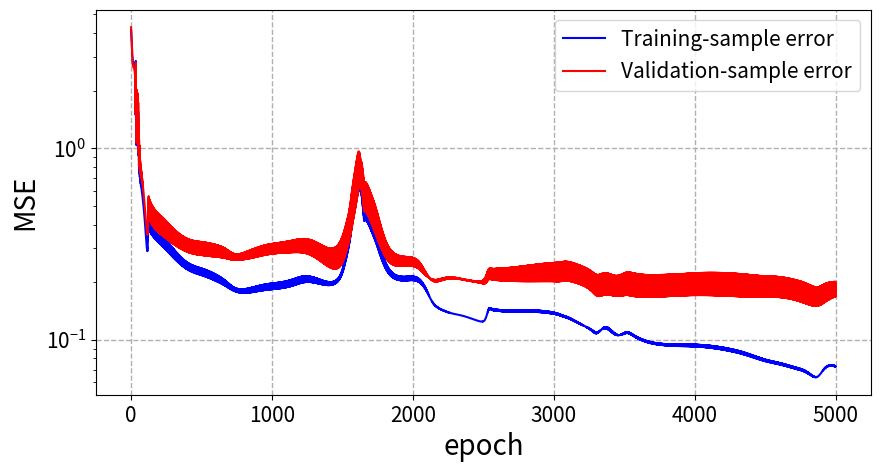
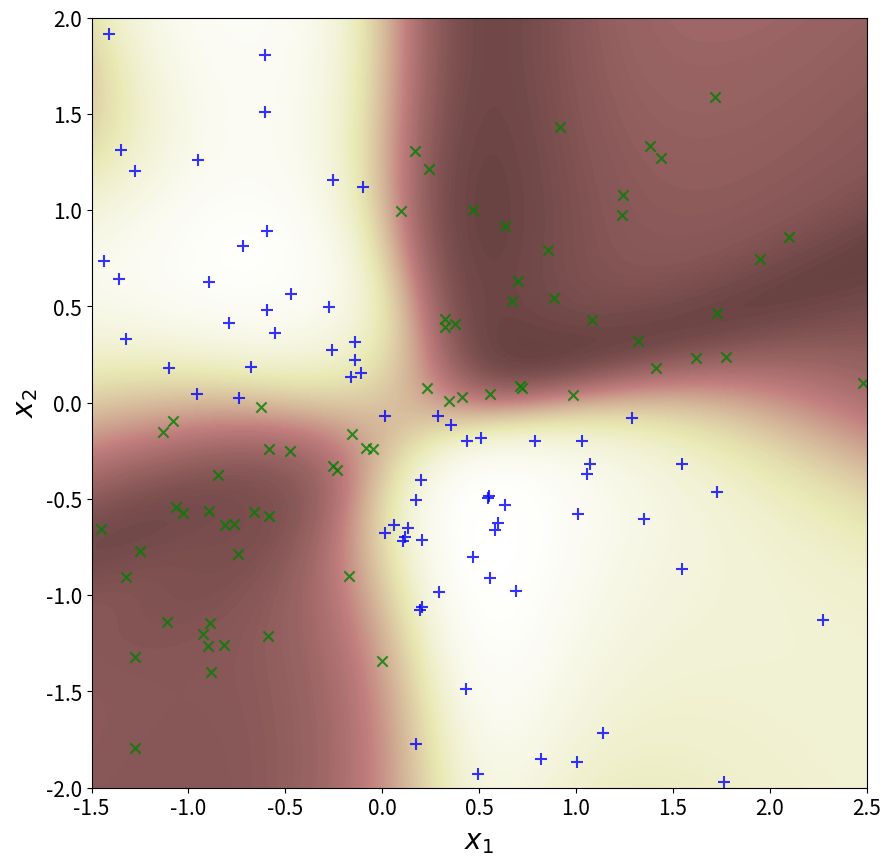
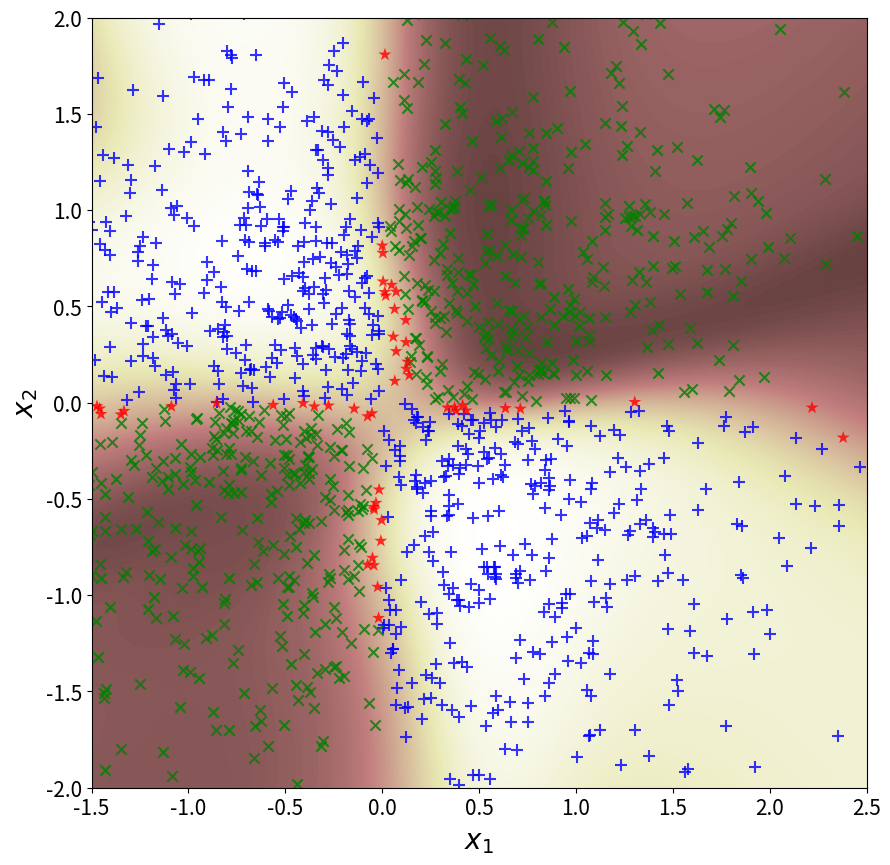

Python code for these plots, in order:
#P3_b
for name in dir():
    del globals()[name]
    
import numpy as np
import numpy.matlib
import matplotlib.pyplot as plt
import time

def trainMLP(X,D,Xv,Dv,H,eta,alpha,epochMax):
    a = 1.7159
    b = 2/3.
    [p, N] = np.shape(np.array(X))                 #dimension of input vector and number of training data pts
    [p, Nv] = np.shape(np.array(Xv))                 #dimension of input vector and number of training data pts
#     m = len(D)                                  #number of output neurons
    m = 1                                  #number of output neurons
    bias = -1                                      #bias value
    Wh=[]
    WhAnt=[]
    X = np.concatenate([bias*np.ones([1,N]),X ],axis=0)                  #add zero'th order terms
    Xv = np.concatenate([bias*np.ones([1,Nv]),Xv ],axis=0)                  #add zero'th order terms
    for j in range(len(H)):
        if j ==0:
            Wh.append(np.random.rand(H[j],p+1))                          #initialize first hidden layer weights
            WhAnt.append(np.zeros([H[j],p+1]))                      #initialize variable for weight correction using momentum 
        else:
            Wh.append( np.random.rand(H[j],H[j-1]+1)  ) #initialize hidden layer weights
            WhAnt.append(np.zeros([H[j],H[j-1]+1]) )                #initialize variable for weight correction using momentum 
    Wo = np.random.rand(m,H[-1]+1)                                 #initialize output layer weights
    WoAnt = np.zeros([m,H[-1]+1])                            #initialize variable for weight correction using momentum
    MSETemp = np.zeros([epochMax,1])                   #allocate memory for MSE error for each epoch
    MSEv = np.zeros([epochMax,1])                   #allocate memory for MSE error for each epoch
    for i in range(epochMax):
        O=[]
        for j in range(len(H)):               #%loop over each hidden layer for validation set
            if j==0:
                V = Wh[j]@Xv               #%weighted sum of inputs [1] Eqn(4.29/30)
            else:
                V = Wh[j]@O[j-1]          #%weighted sum of hidden inputs [1] Eqn(4.29/31)
            PHI = a * np.tanh(b*V)         #%activation function [1] Eqn(4.37)
            O.append(np.concatenate([bias*np.ones([1,Nv]),PHI],axis=0))   #%add zero'th order terms
        V = Wo@O[-1]                 #%weighted sum of inputs [1] Eqn(4.29)
        Y = a * np.tanh(b*V)       #%activation function [1] Eqn(4.37)
        E = Dv - Y                  #%calclate error
        mse = np.mean(E**2)    #%calculate mean square error
        MSEv[i,0] = mse           #%save mse
        O=[]
        for j in range(len(H)):               #%loop over each hidden layer for test set and training
            if j==0:
                V = Wh[j]@X               #%weighted sum of inputs [1] Eqn(4.29/30)
            else:
                V = Wh[j]@O[j-1]          #%weighted sum of hidden inputs [1] Eqn(4.29/31)
            PHI = a * np.tanh(b*V)         #%activation function [1] Eqn(4.37)
            O.append(np.concatenate([bias*np.ones([1,N]),PHI],axis=0))   #%add zero'th order terms
        V = Wo@O[-1]                 #%weighted sum of inputs [1] Eqn(4.29)
        Y = a * np.tanh(b*V)       #%activation function [1] Eqn(4.37)
        E = D - Y                  #%calclate error
        mse = np.mean(E**2)    #%calculate mean square error
        MSETemp[i,0] = mse           #%save mse
        #%DISPLAY PROGRESS, BREAK IF ERROR CONSTRAINT MET
#         print('epoch = ' +str(i)+ ' mse = ' +str(mse))
#         if (mse < MSETarget):
#             MSE = MSETemp
#             return(Wh,Wo,MSE)
        PHI_PRMo = b/a *(a-Y)*(a+Y)   #%derivative of activation function [1] Eqn(4.38)
        dGo = E * PHI_PRMo                 #%local gradient [1] Eqn(4.35/39)
        DWo = dGo@O[-1].T                    #%non-scaled weight correction [1] Eqn(4.27)

        Wo = Wo + eta*DWo + alpha*WoAnt  #%weight correction including momentum term [1] Eqn(4.41)
        WoAnt = eta*DWo + alpha*WoAnt                         #%save weight correction for momentum calculation
        for j in np.arange(len(H))[::-1]:
            PHI_PRMh = b/a *(a-O[j])*(a+O[j])         #%derivative of activation function [1] Eqn(4.38)
            if j==(len(H)-1):
                dGh = PHI_PRMh * (Wo.T @ dGo)                   #%local gradient[1] Eqn(4.36/40)
            else:
                dGh = PHI_PRMh * (Wh[j+1].T @ np.matlib.repmat( dGo,Wh[j+1].shape[0],1 ) )         # %local gradient[1] Eqn(4.36/40)
            dGh = dGh[1:,:]                             #%dicard first row of local gradient (bias doesn't update)
            if j==0:
                DWh = dGh@X.T                            #%non-scaled weight correction [1] Eqn(4.27/30)
            else:
                DWh = dGh@O[j-1].T                       #%non-scaled weight correction [1] Eqn(4.27/31)
            Wh[j] =Wh[j]+ eta*DWh + alpha*WhAnt[j]  # %weight correction including momentum term [1] Eqn(4.41)
            WhAnt[j] =eta*DWh + alpha*WhAnt[j]     #%save weight correction for momentum calculation
        
        
        
    MSE = MSETemp
    return(Wh,Wo,MSE,MSEv)

def MLP(X,Wh,Wo):
    a = 1.7159
    b = 2/3.
    N = len(X[0,:])               #%number of training data pts
    bias = -1                  # %initial bias value
    O=[]
    X = np.concatenate((bias*np.ones([1,N]) , X),axis=0)    #%add zero'th order terms
    H=[]
    for j in range(len(Wh)):
        H.append(len(Wh[j]))
    for j in range(len(H)):               #%loop over each hidden layer
        if j==0:
            V = Wh[j]@X               #%weighted sum of inputs [1] Eqn(4.29/30)
        else:
            V = Wh[j]@O[j-1]          #%weighted sum of hidden inputs [1] Eqn(4.29/31)
        
        PHI = a * np.tanh(b*V)     #%acivation function [1] Eqn(4.37)
        O.append( np.concatenate((bias*np.ones([1,N]),PHI),axis=0))   #%add zero'th order terms
    V = Wo@O[-1]            #%weighted sum of inputs [1] Eqn(4.29)
    Y = a * np.tanh(b*V)    #%activation function [1] Eqn(4.37)
    return Y

def gaussX(N,v):
    E1=np.sqrt(v)*np.random.randn(2,N//2)
    E2=np.sqrt(v)*np.random.randn(2,N//2)
    i=E1[0,:]*E1[1,:]
    E1=E1[:,i<0]
    l1=np.ones((1,E1.shape[1]))
    E1=np.vstack((E1,l1))
    i=E2[0,:]*E2[1,:]
    E2=E2[:,i>0]
    l2=-1*np.ones((1,E2.shape[1]))
    E2=np.vstack((E2,l2))
    E=np.hstack((E1,E2))
    return E

start_time=time.time()

#Data parameter definition
Nt=300
Nv=3000
v=1
#NN parameters
H=[8,8]
eta=0.001
alpha=0.1
epochMax=5000
MSETarget=1e-12

numIter=20

#iterating the training process
E=gaussX(Nt,v)
Ev=gaussX(Nv,v)
X=E[0:2,:]
D=E[None,-1,:]
Xv=Ev[0:2,:]
Dv=Ev[None,-1,:]
NN=trainMLP(X,D,Xv,Dv,H,eta,alpha,epochMax)

MSE=NN[2]
MSEv=NN[3]

print("--- %s seconds ---" % (time.time() - start_time))

fig1=plt.figure(figsize=[10,5])
plt.semilogy(np.arange(epochMax),MSE,c="b",label='Training-sample error')
plt.semilogy(np.arange(epochMax),MSEv,c="r",label='Validation-sample error')
plt.legend(fontsize=15)
plt.xlabel('epoch',fontsize=20)
plt.ylabel('MSE',fontsize=20)
plt.xticks(fontsize=15)
plt.yticks(fontsize=15)
plt.grid('True',linestyle='--', linewidth=1)
plt.show(fig1)
# fig1.savefig('p3_b1.svg',format='svg')

Stop=1000

NN=trainMLP(X,D,Xv,Dv,H,eta,alpha,Stop)

Wh=NN[0]
Wo=NN[1]

Y=MLP(X,Wh,Wo)
Y[Y>=0]=1
Y[Y<0]=-1

#indexing data according to lables
i1=np.squeeze(np.equal(Y+D,2*np.ones((Y.shape[0],1))))
i2=np.squeeze(np.equal(Y+D,-2*np.ones((Y.shape[0],1))))
i3=np.squeeze(np.equal(Y+D,np.zeros((Y.shape[0],1))))
#printing the grid
nn=500
nodes=np.linspace(-4.0,4.0,nn)
x1, x2 = np.meshgrid(nodes, nodes)
NodeTag=np.zeros((nn,nn))
crd=np.stack((x1,x2),axis=2)
crd=np.reshape(crd,(nn**2,2),order='C')
crd=crd.T
y1=MLP(crd,Wh,Wo)
y1=np.reshape(y1,(nn,nn))

train_acc=(np.sum(i1*1)+np.sum(i2*1))/(np.sum(i1*1)+np.sum(i2*1)+np.sum(i3*1))
print(train_acc)
#plotting
fig2=plt.figure(figsize=[10,10],dpi=300)
plt.contourf(x1,x2,y1,150,cmap='pink', linewidths=3,linestyles='solid')
plt.scatter(X[0,i1], X[1,i1], alpha=0.8,marker='+', c='b', edgecolors='none', s=75)
plt.scatter(X[0,i2], X[1,i2], alpha=0.8,marker='x', c='g', edgecolors='none', s=55)
plt.scatter(X[0,i3], X[1,i3], alpha=0.8,marker='*', c='r', edgecolors='none', s=95)
plt.axis([-1.5,2.5,-2.0,2.0])
plt.xlabel('$x_1$',fontsize=20)
plt.ylabel('$x_2$',fontsize=20)
plt.xticks(fontsize=15)
plt.yticks(fontsize=15)
plt.show(fig2)
# fig2.savefig('p3_b2.svg',format='svg')

Y=MLP(Xv,Wh,Wo)
Y[Y>=0]=1
Y[Y<0]=-1

#indexing data according to lables
i1=np.squeeze(np.equal(Y+Dv,2*np.ones((Y.shape[0],1))))
i2=np.squeeze(np.equal(Y+Dv,-2*np.ones((Y.shape[0],1))))
i3=np.squeeze(np.equal(Y+Dv,np.zeros((Y.shape[0],1))))
#printing the grid
nn=500
nodes=np.linspace(-4.0,4.0,nn)
x1, x2 = np.meshgrid(nodes, nodes)
NodeTag=np.zeros((nn,nn))
crd=np.stack((x1,x2),axis=2)
crd=np.reshape(crd,(nn**2,2),order='C')
crd=crd.T
y1=MLP(crd,Wh,Wo)
y1=np.reshape(y1,(nn,nn))

test_acc=(np.sum(i1*1)+np.sum(i2*1))/(np.sum(i1*1)+np.sum(i2*1)+np.sum(i3*1))
print(test_acc)
#plotting
fig2=plt.figure(figsize=[10,10],dpi=300)
plt.contourf(x1,x2,y1,150,cmap='pink', linewidths=3,linestyles='solid')
plt.scatter(Xv[0,i1], Xv[1,i1], alpha=0.8,marker='+', c='b', edgecolors='none', s=75)
plt.scatter(Xv[0,i2], Xv[1,i2], alpha=0.8,marker='x', c='g', edgecolors='none', s=55)
plt.scatter(Xv[0,i3], Xv[1,i3], alpha=0.8,marker='*', c='r', edgecolors='none', s=95)
plt.axis([-1.5,2.5,-2.0,2.0])
plt.xlabel('$x_1$',fontsize=20)
plt.ylabel('$x_2$',fontsize=20)
plt.xticks(fontsize=15)
plt.yticks(fontsize=15)
plt.show(fig2)
# fig2.savefig('p3_b3.svg',format='svg')
